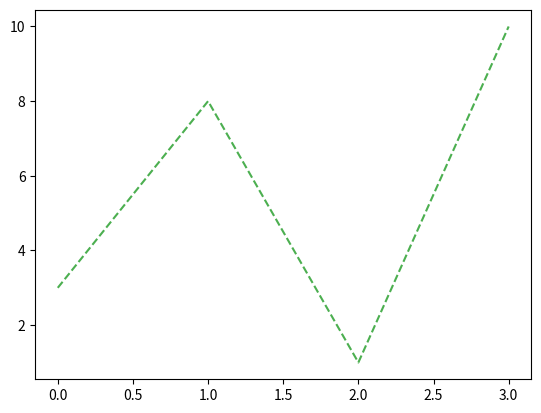

Here is the Python script that generated this plot:

import matplotlib.pyplot as plt

import numpy as np

ypoints = np.array([3, 8, 1, 10])

plt.plot(ypoints, color = '#4CAF50', ls = '--')

plt.show()